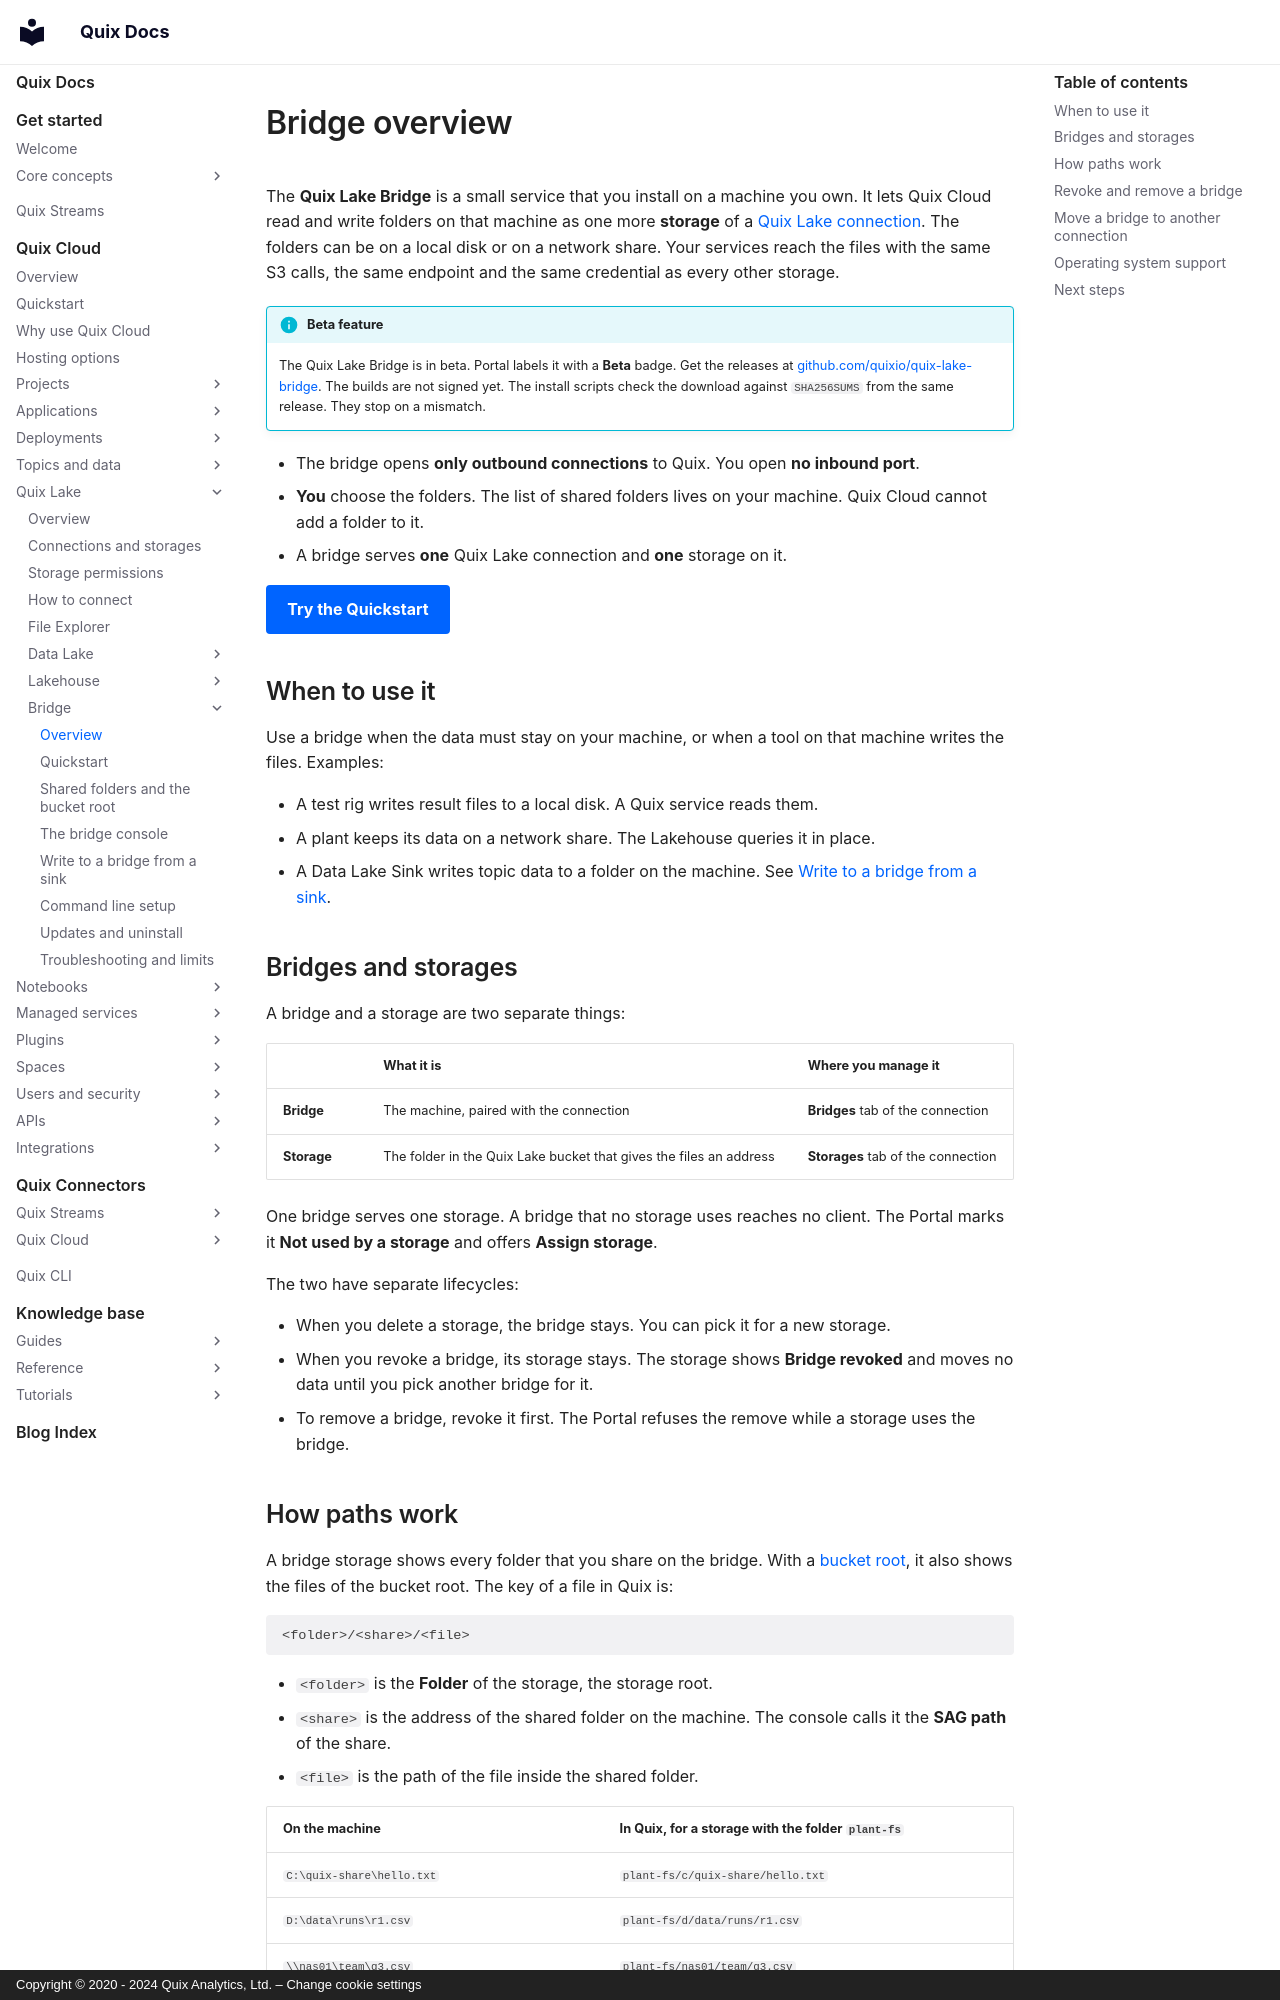

repository: quixio/quix-docs · page: quix-cloud/quix-lake/bridge/overview/index.html · generator: mkdocs · copyright: Copyright © 2020 - 2024 Quix Analytics, Ltd. – Change cookie settings

---
title: Bridge overview
description: Serve folders on a machine you own as a Quix Lake storage, over outbound connections only, with no inbound port.
search:
  boost: 3
---

# Bridge overview

The **Quix Lake Bridge** is a small service that you install on a machine you own. It lets Quix Cloud read and write folders on that machine as one more **storage** of a [Quix Lake connection](../blob-storage.md). The folders can be on a local disk or on a network share. Your services reach the files with the same S3 calls, the same endpoint and the same credential as every other storage.

!!! info "Beta feature"
    The Quix Lake Bridge is in beta. Portal labels it with a **Beta** badge. Get the releases at [github.com/quixio/quix-lake-bridge](https://github.com/quixio/quix-lake-bridge/releases){target=_blank}. The builds are not signed yet. The install scripts check the download against `SHA256SUMS` from the same release. They stop on a mismatch.

- The bridge opens **only outbound connections** to Quix. You open **no inbound port**.
- **You** choose the folders. The list of shared folders lives on your machine. Quix Cloud cannot add a folder to it.
- A bridge serves **one** Quix Lake connection and **one** storage on it.

[Try the Quickstart](./quickstart.md){ .md-button .md-button--primary }

## When to use it

Use a bridge when the data must stay on your machine, or when a tool on that machine writes the files. Examples:

- A test rig writes result files to a local disk. A Quix service reads them.
- A plant keeps its data on a network share. The Lakehouse queries it in place.
- A Data Lake Sink writes topic data to a folder on the machine. See [Write to a bridge from a sink](./sinks.md).

## Bridges and storages

A bridge and a storage are two separate things:

| | What it is | Where you manage it |
|---|---|---|
| **Bridge** | The machine, paired with the connection | **Bridges** tab of the connection |
| **Storage** | The folder in the Quix Lake bucket that gives the files an address | **Storages** tab of the connection |

One bridge serves one storage. A bridge that no storage uses reaches no client. The Portal marks it **Not used by a storage** and offers **Assign storage**.

The two have separate lifecycles:

- When you delete a storage, the bridge stays. You can pick it for a new storage.
- When you revoke a bridge, its storage stays. The storage shows **Bridge revoked** and moves no data until you pick another bridge for it.
- To remove a bridge, revoke it first. The Portal refuses the remove while a storage uses the bridge.
